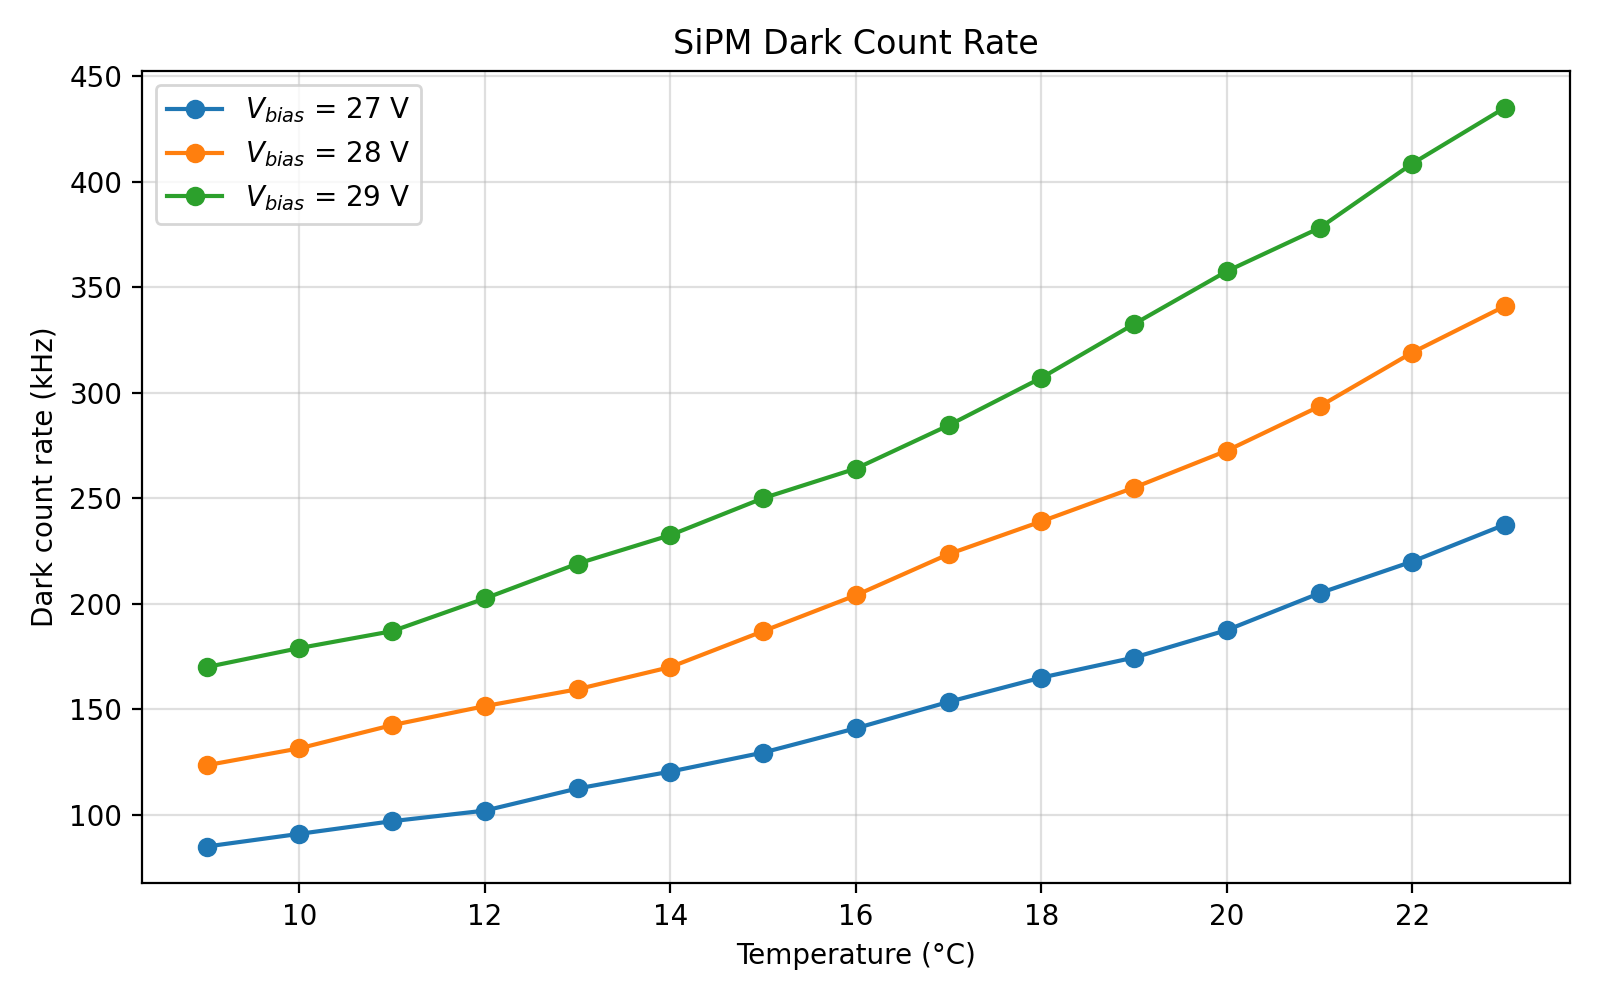

Data behind this chart, as committed beside it:
Timebase (µs), 20, , 
Dark Count (count per 10 Timebase interv…, , , 
Temp °C, 27 V, 28 V, 29 V
23, 47.5, 68.2, 87
22, 44, 63.8, 81.7
21, 41, 58.7, 75.6
20, 37.5, 54.5, 71.5
19, 34.9, 51, 66.5
18, 33, 47.8, 61.4
17, 30.7, 44.7, 56.9
16, 28.2, 40.8, 52.8
15, 25.9, 37.4, 50
14, 24.1, 34, 46.5
13, 22.5, 31.9, 43.8
12, 20.4, 30.3, 40.5
11, 19.4, 28.5, 37.4
10, 18.2, 26.3, 35.8
9, 17, 24.7, 34
